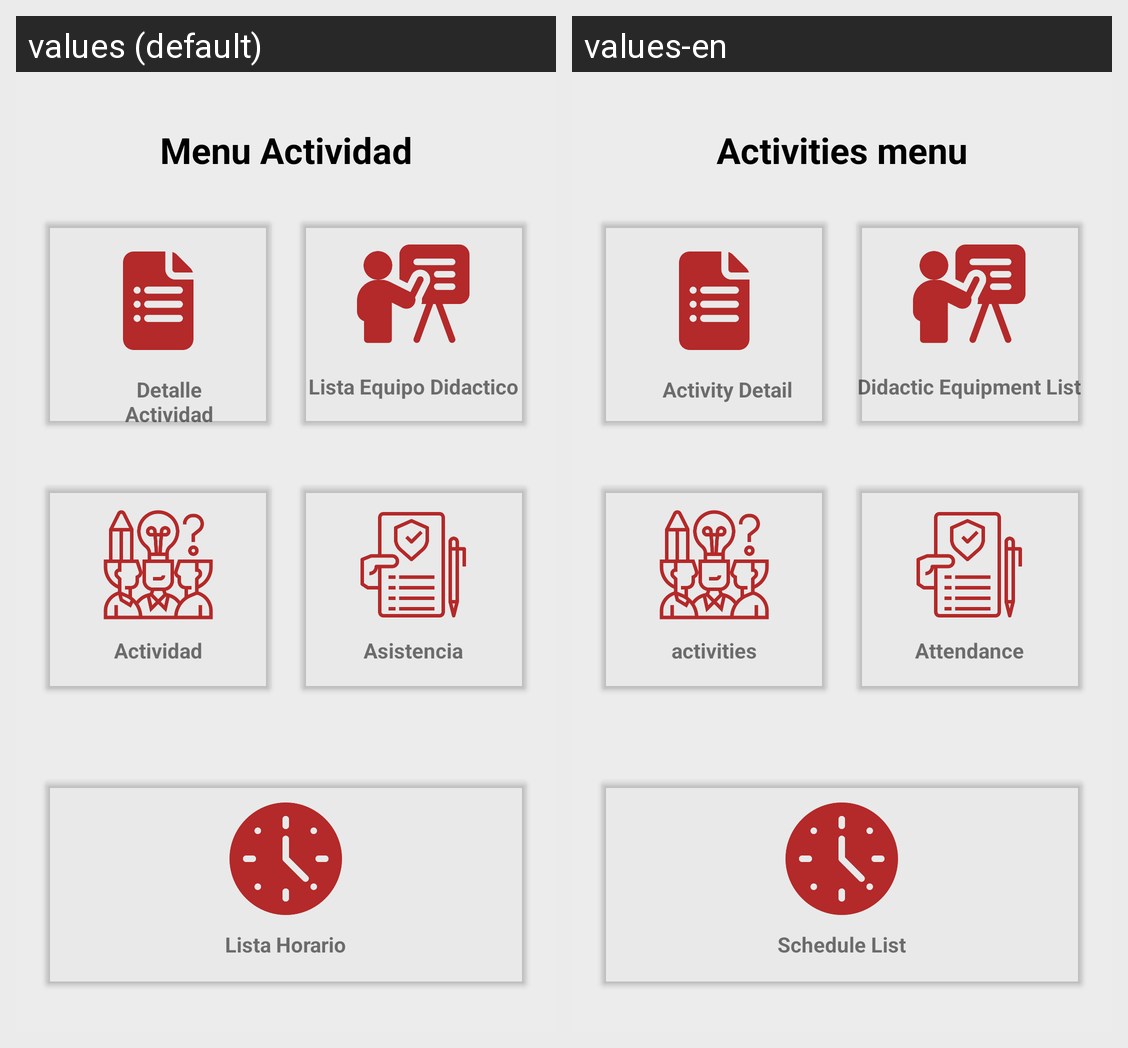

This grid shows one Android layout under two languages. Give, for every string resource on the screen, its name, the default text and each shown locale's text.
Android screen res/layout/activity_actividad_menu.xml rendered under 2 locales, left to right: values (default), values-en. Device: Nexus 5 (rendered at 1080×1920; each locale shown at half size, 540×960, under a caption strip naming it); theme Theme.App_proyecto01.
Strings drawn on this screen, with the default value and each locale's value (text and hints the layout hard-codes, and strings that could not be matched under every locale, appear in the picture but are not listed):

MenuActividad
  values: Menu Actividad
  values-en: Activities menu

TextDetalleActividad
  values: Detalle Actividad
  values-en:  Activity Detail

TextListaEquipoDidactico
  values: Lista Equipo Didactico
  values-en: Didactic Equipment List

txtActividad
  values: Actividad
  values-en: activities

txtAsistencia
  values: Asistencia
  values-en: Attendance

TextListaHorario
  values: Lista Horario
  values-en: Schedule List
